Run: headless pygame with SDL's dummy video driver; simulated clock (each Clock.tick advances the game by its frame time, no real sleeping); random seed 0; keys injected as events and as key.get_pressed() state; no mouse input.
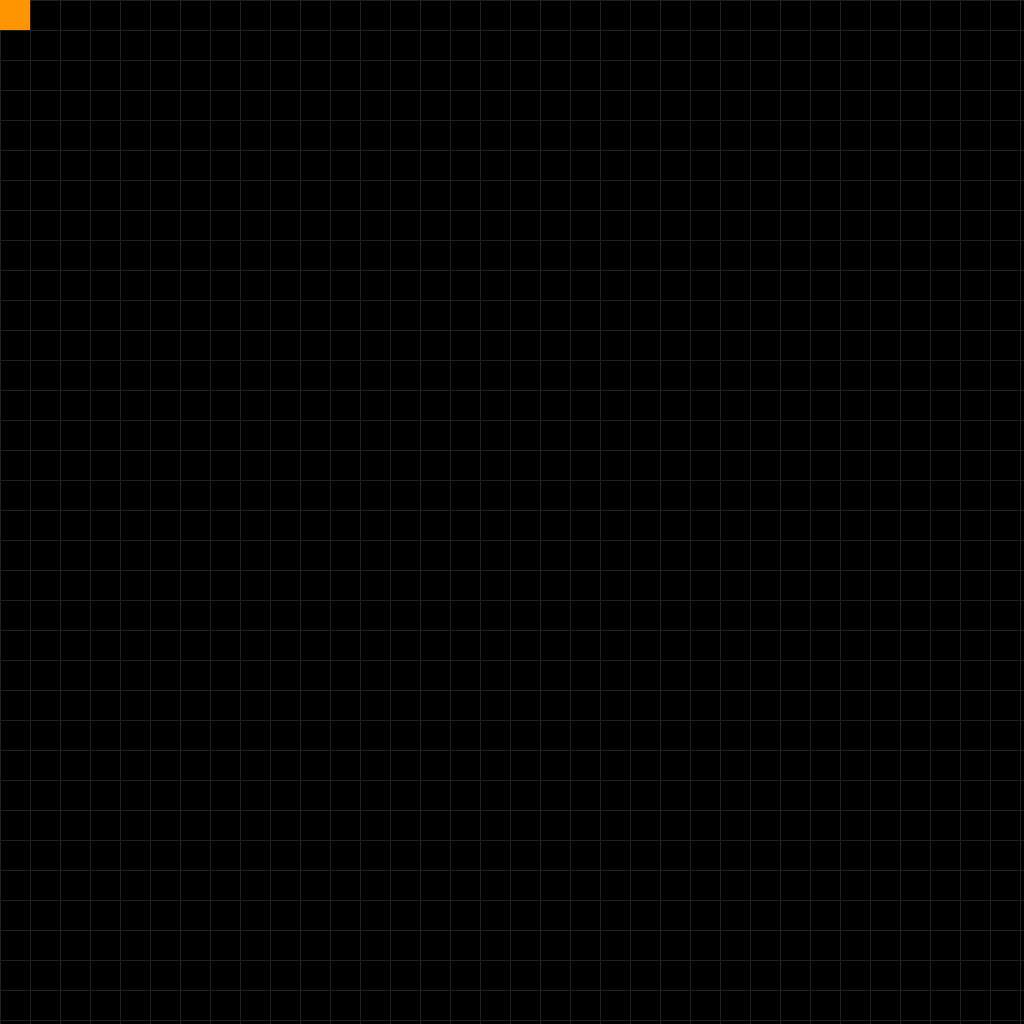
Frame 1 of 4 · flips 1–60 · no input
Frame 2 of 4 · flips 61–180 · tapped SPACE, RETURN · held RIGHT (→), D · screen unchanged from frame 1, image omitted
Frame 3 of 4 · flips 181–300 · held DOWN (↓), S · screen unchanged from frame 2, image omitted
Frame 4 of 4 · flips 301–420 · held LEFT (←), A, UP (↑), W · screen unchanged from frame 3, image omitted

The pygame program that drew these frames:

import pygame as pg
import sys
import time

# TODO:
# . Реализовать правила для клеток
# . Реализовать игровое поле и его обновление
# . Реализовать размещение клеток курсором (перед симуляцией поле пустое!)
# . Реализовать паузу

#====НАЧАЛЬНЫЕ ПАРАМЕТРЫ====

SQUARE_SIDE = 30

W = 1024
H = 1024

GREY = (32, 32, 32)
ORANGE = (255, 150, 0)
BLUE = (0, 150, 255)
BLACK = (0,0,0)

def update_field(f1: list, f2: list):
    """Updates cells on the field."""

pg.init()
screen = pg.display.set_mode((W, H))

r = pg.Rect(0, 0, SQUARE_SIDE, SQUARE_SIDE)

ROWS = H//SQUARE_SIDE
COLS = W//SQUARE_SIDE

field_before = [[0 for _ in range(ROWS+1)] for _ in range(COLS+1)]
field_after = [[0 for _ in range(ROWS+1)] for _ in range(COLS+1)]

def draw_grid():
    for i in range(0, H//SQUARE_SIDE+1):
        pg.draw.line(screen, GREY, (0, i*SQUARE_SIDE), (W, i*SQUARE_SIDE))
        pg.draw.line(screen, GREY, (i*SQUARE_SIDE, 0), (i*SQUARE_SIDE, W))

while True:
    for event in pg.event.get():
        if event.type == pg.QUIT:
            pg.quit()
            sys.exit()
    
    screen.fill(BLACK)
    draw_grid()

    pg.draw.rect(screen, ORANGE, r)
    pg.display.flip()
    
    time.sleep(0.5)
